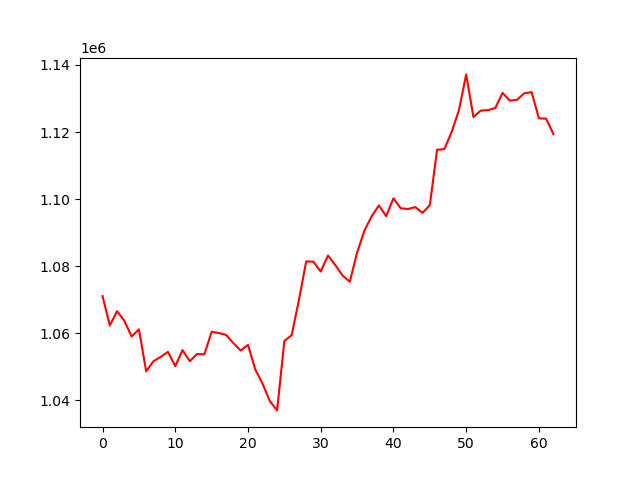

Data behind this chart, as committed beside it:
, 0
0, 1071057
1, 1062286
2, 1066573
3, 1063703
4, 1058996
5, 1061163
6, 1048632
7, 1051624
8, 1052934
9, 1054421
10, 1050160
11, 1054951
12, 1051627
13, 1053809
14, 1053669
15, 1060422
16, 1060053
17, 1059452
18, 1057005
19, 1054825
20, 1056518
21, 1049194
22, 1044955
23, 1039760
24, 1036973
25, 1057684
26, 1059378
27, 1069874
28, 1081401
29, 1081314
30, 1078384
31, 1083136
32, 1080331
33, 1077200
34, 1075349
35, 1084004
36, 1090547
37, 1094852
38, 1098093
39, 1094902
40, 1100238
41, 1097246
42, 1097031
43, 1097609
44, 1095897
45, 1098150
46, 1114695
47, 1114916
48, 1119973
49, 1126470
50, 1137180
51, 1124448
52, 1126387
53, 1126529
54, 1127161
55, 1131634
56, 1129361
57, 1129596
58, 1131566
59, 1131884
... 3 more rows
